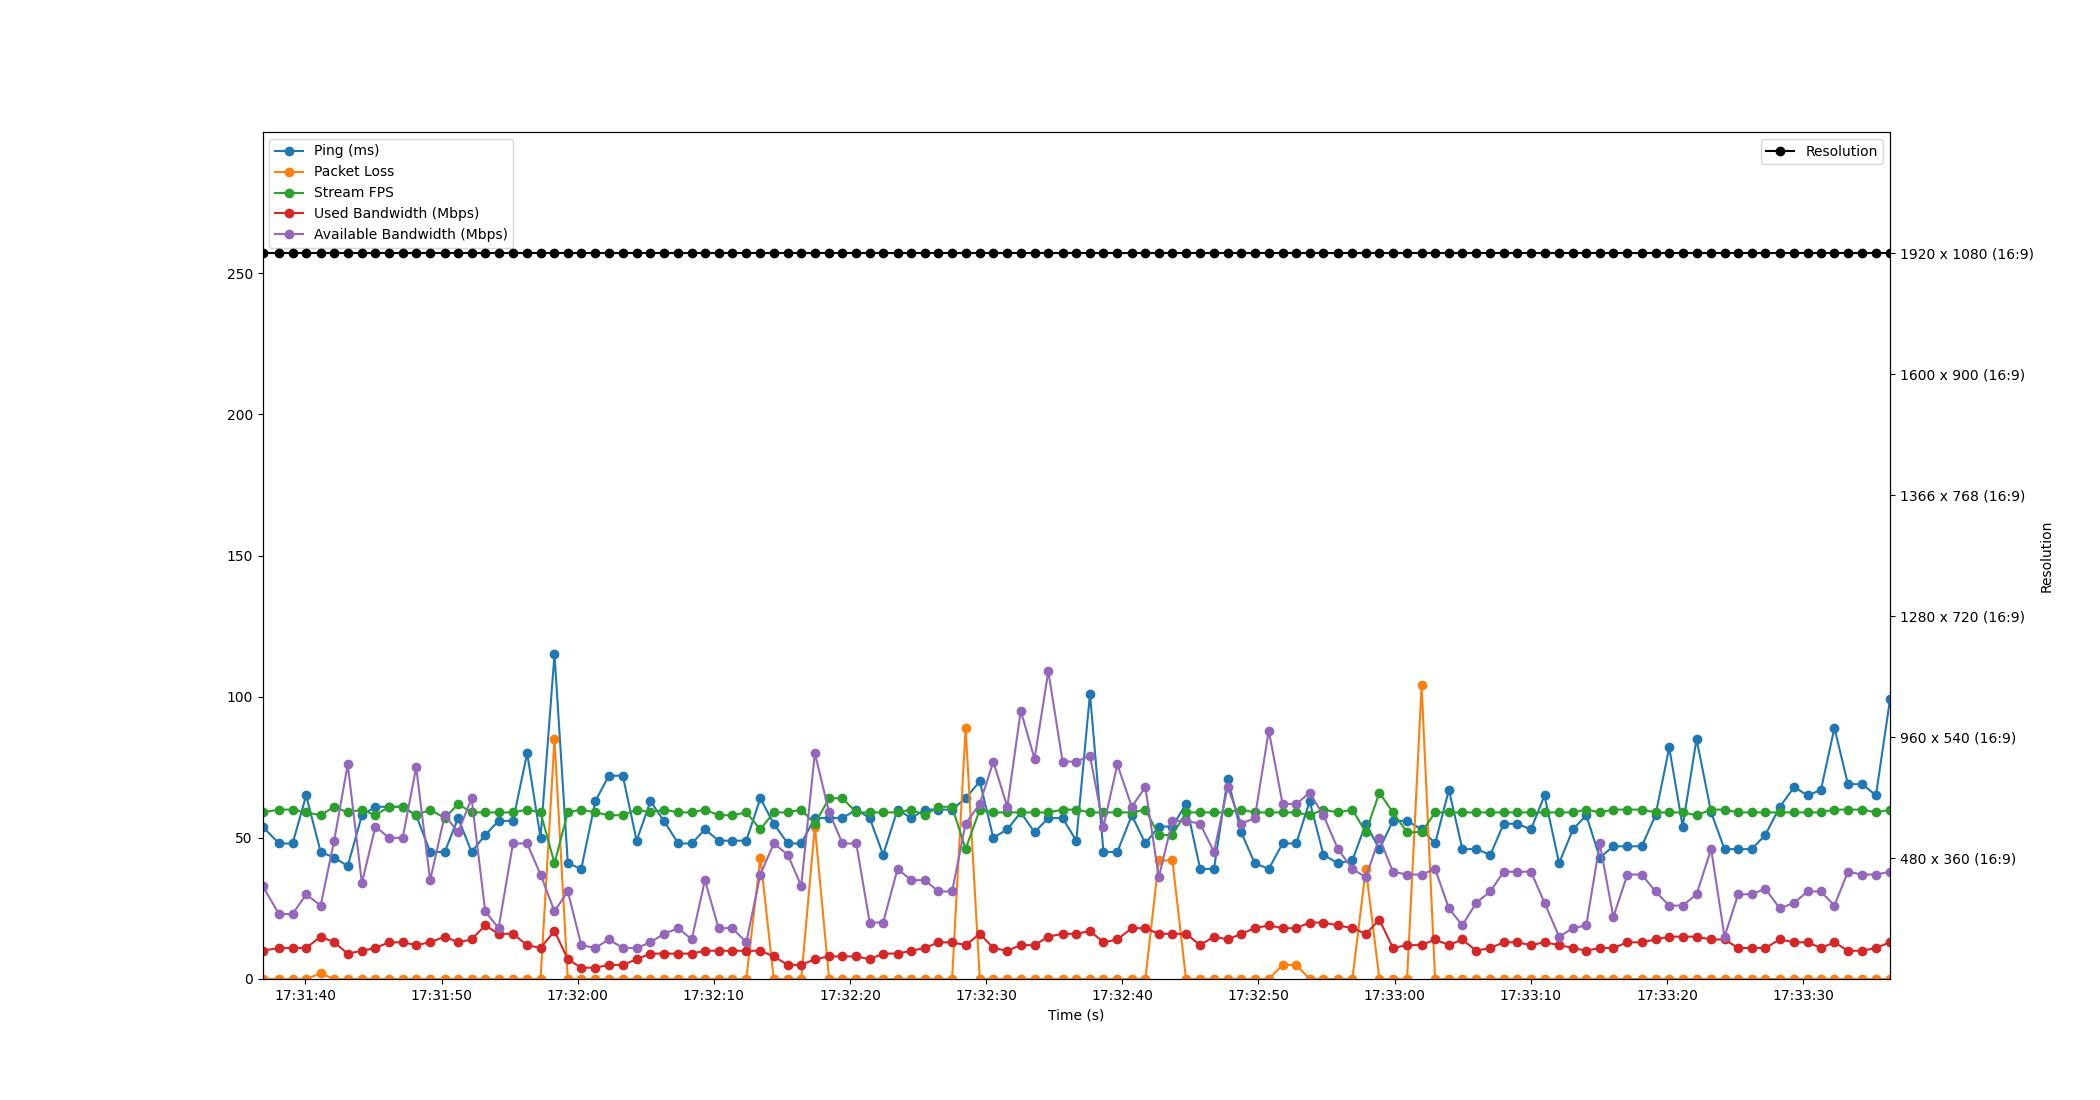

Source data for this figure (header and first rows):
Time, Timestamp, Ping, Packet Loss, Stream FPS, Used Bandwidth, Resolution, Available Bandwidth
1.9073486328125e-06, 2023-07-19 17:31:36.853631, 54, 0, 59, 10, 1920 x 1080 (16:9), 33
1.212, 2023-07-19 17:31:38.065506, 48, 0, 60, 11, 1920 x 1080 (16:9), 23
2.209, 2023-07-19 17:31:39.063063, 48, 0, 60, 11, 1920 x 1080 (16:9), 23
3.207, 2023-07-19 17:31:40.060511, 65, 0, 59, 11, 1920 x 1080 (16:9), 30
4.27, 2023-07-19 17:31:41.123712, 45, 2, 58, 15, 1920 x 1080 (16:9), 26
5.264, 2023-07-19 17:31:42.117537, 43, 0, 61, 13, 1920 x 1080 (16:9), 49
6.258, 2023-07-19 17:31:43.111446, 40, 0, 59, 9, 1920 x 1080 (16:9), 76
7.301, 2023-07-19 17:31:44.154609, 58, 0, 60, 10, 1920 x 1080 (16:9), 34
8.293, 2023-07-19 17:31:45.146814, 61, 0, 58, 11, 1920 x 1080 (16:9), 54
9.293, 2023-07-19 17:31:46.146874, 61, 0, 61, 13, 1920 x 1080 (16:9), 50
10.3, 2023-07-19 17:31:47.150643, 61, 0, 61, 13, 1920 x 1080 (16:9), 50
11.29, 2023-07-19 17:31:48.140846, 58, 0, 58, 12, 1920 x 1080 (16:9), 75
12.31, 2023-07-19 17:31:49.165199, 45, 0, 60, 13, 1920 x 1080 (16:9), 35
13.39, 2023-07-19 17:31:50.240494, 45, 0, 57, 15, 1920 x 1080 (16:9), 58
14.37, 2023-07-19 17:31:51.221136, 57, 0, 62, 13, 1920 x 1080 (16:9), 52
15.35, 2023-07-19 17:31:52.208166, 45, 0, 59, 14, 1920 x 1080 (16:9), 64
16.36, 2023-07-19 17:31:53.209192, 51, 0, 59, 19, 1920 x 1080 (16:9), 24
17.34, 2023-07-19 17:31:54.190118, 56, 0, 59, 16, 1920 x 1080 (16:9), 18
18.4, 2023-07-19 17:31:55.250417, 56, 0, 59, 16, 1920 x 1080 (16:9), 48
19.44, 2023-07-19 17:31:56.289149, 80, 0, 60, 12, 1920 x 1080 (16:9), 48
20.42, 2023-07-19 17:31:57.273196, 50, 0, 59, 11, 1920 x 1080 (16:9), 37
21.45, 2023-07-19 17:31:58.298628, 115, 85, 41, 17, 1920 x 1080 (16:9), 24
22.42, 2023-07-19 17:31:59.276424, 41, 0, 59, 7, 1920 x 1080 (16:9), 31
23.41, 2023-07-19 17:32:00.263897, 39, 0, 60, 4, 1920 x 1080 (16:9), 12
24.45, 2023-07-19 17:32:01.299340, 63, 0, 59, 4, 1920 x 1080 (16:9), 11
25.44, 2023-07-19 17:32:02.289247, 72, 0, 58, 5, 1920 x 1080 (16:9), 14
26.46, 2023-07-19 17:32:03.316591, 72, 0, 58, 5, 1920 x 1080 (16:9), 11
27.48, 2023-07-19 17:32:04.331169, 49, 0, 60, 7, 1920 x 1080 (16:9), 11
28.49, 2023-07-19 17:32:05.347830, 63, 0, 59, 9, 1920 x 1080 (16:9), 13
29.48, 2023-07-19 17:32:06.331138, 56, 0, 60, 9, 1920 x 1080 (16:9), 16
30.54, 2023-07-19 17:32:07.392028, 48, 0, 59, 9, 1920 x 1080 (16:9), 18
31.52, 2023-07-19 17:32:08.377175, 48, 0, 59, 9, 1920 x 1080 (16:9), 14
32.5, 2023-07-19 17:32:09.349148, 53, 0, 60, 10, 1920 x 1080 (16:9), 35
33.49, 2023-07-19 17:32:10.348618, 49, 0, 58, 10, 1920 x 1080 (16:9), 18
34.5, 2023-07-19 17:32:11.350967, 49, 0, 58, 10, 1920 x 1080 (16:9), 18
35.53, 2023-07-19 17:32:12.385159, 49, 0, 59, 10, 1920 x 1080 (16:9), 13
36.56, 2023-07-19 17:32:13.417140, 64, 43, 53, 10, 1920 x 1080 (16:9), 37
37.55, 2023-07-19 17:32:14.401168, 55, 0, 59, 8, 1920 x 1080 (16:9), 48
38.58, 2023-07-19 17:32:15.431009, 48, 0, 59, 5, 1920 x 1080 (16:9), 44
39.56, 2023-07-19 17:32:16.417053, 48, 0, 60, 5, 1920 x 1080 (16:9), 33
40.56, 2023-07-19 17:32:17.418334, 57, 54, 55, 7, 1920 x 1080 (16:9), 80
41.61, 2023-07-19 17:32:18.468332, 57, 0, 64, 8, 1920 x 1080 (16:9), 59
42.6, 2023-07-19 17:32:19.449292, 57, 0, 64, 8, 1920 x 1080 (16:9), 48
43.61, 2023-07-19 17:32:20.462233, 60, 0, 59, 8, 1920 x 1080 (16:9), 48
44.59, 2023-07-19 17:32:21.446697, 57, 0, 59, 7, 1920 x 1080 (16:9), 20
45.58, 2023-07-19 17:32:22.437123, 44, 0, 59, 9, 1920 x 1080 (16:9), 20
46.64, 2023-07-19 17:32:23.491391, 60, 0, 59, 9, 1920 x 1080 (16:9), 39
47.65, 2023-07-19 17:32:24.501069, 57, 0, 60, 10, 1920 x 1080 (16:9), 35
48.65, 2023-07-19 17:32:25.505150, 60, 0, 58, 11, 1920 x 1080 (16:9), 35
49.64, 2023-07-19 17:32:26.492469, 60, 0, 61, 13, 1920 x 1080 (16:9), 31
50.65, 2023-07-19 17:32:27.499246, 60, 0, 61, 13, 1920 x 1080 (16:9), 31
51.64, 2023-07-19 17:32:28.490313, 64, 89, 46, 12, 1920 x 1080 (16:9), 55
52.68, 2023-07-19 17:32:29.533002, 70, 0, 60, 16, 1920 x 1080 (16:9), 62
53.67, 2023-07-19 17:32:30.525737, 50, 0, 59, 11, 1920 x 1080 (16:9), 77
54.7, 2023-07-19 17:32:31.551198, 53, 0, 59, 10, 1920 x 1080 (16:9), 61
55.69, 2023-07-19 17:32:32.541231, 59, 0, 59, 12, 1920 x 1080 (16:9), 95
56.7, 2023-07-19 17:32:33.554547, 52, 0, 59, 12, 1920 x 1080 (16:9), 78
57.71, 2023-07-19 17:32:34.566241, 57, 0, 59, 15, 1920 x 1080 (16:9), 109
58.76, 2023-07-19 17:32:35.612757, 57, 0, 60, 16, 1920 x 1080 (16:9), 77
59.76, 2023-07-19 17:32:36.618244, 49, 0, 60, 16, 1920 x 1080 (16:9), 77
... 59 more rows
